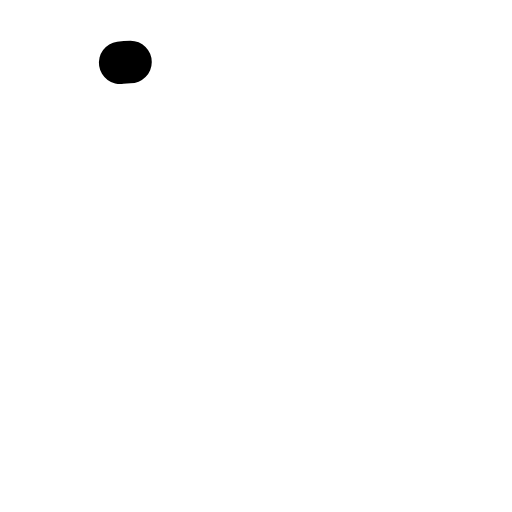
t = 0.00 s
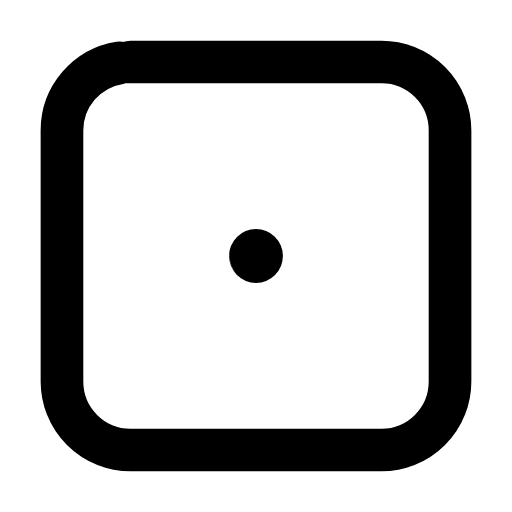
t = 0.23 s
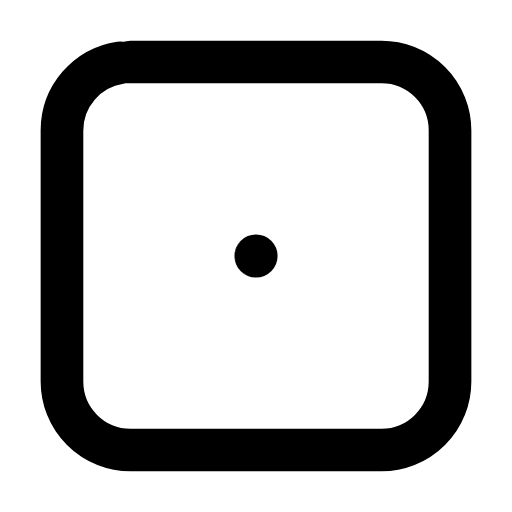
t = 0.47 s
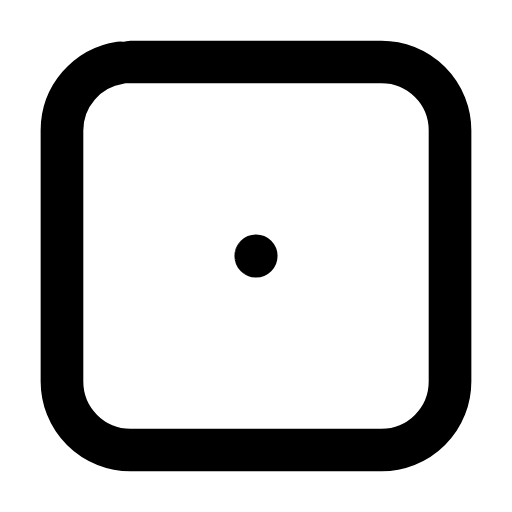
t = 0.68 s
t = 0.92 s: frame unchanged from t = 0.68 s, image omitted
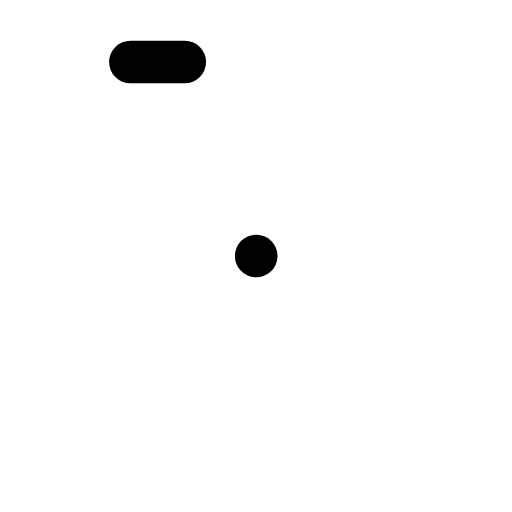
t = 1.17 s

The animated SVG that drew these frames (rendered in a browser with its animation timeline set to each time). Animation: 3 SMIL elements (animate=2,animateTransform=1); one cycle of 1.40 s, repeats indefinitely.

<svg xmlns="http://www.w3.org/2000/svg" width="24" height="24" viewBox="0 0 24 24" fill="none"><g transform="translate(-0.84 -0.84) scale(1.07)"><rect stroke="currentColor" stroke-width="1.869" stroke-linecap="round" stroke-linejoin="round" fill="none" x="3.5" y="3.5" width="17" height="17" rx="3" pathLength="1" stroke-dasharray="1"><animate attributeName="stroke-dashoffset" values="1;1;0;0;0;0;1;1;1" keyTimes="0;0;0.189;0.45;0.6;0.774;0.9;0.9;1" dur="1.4s" repeatCount="indefinite" calcMode="spline" keySplines="0.16 1 0.3 1;0.16 1 0.3 1;0.16 1 0.3 1;0.16 1 0.3 1;0.16 1 0.3 1;0.16 1 0.3 1;0.16 1 0.3 1;0.16 1 0.3 1"/></rect><g transform="translate(12 12)"><g><animateTransform attributeName="transform" type="scale" values="1;1;1.3;1;1;1;1;1.3;1;1;1" keyTimes="0;0.135;0.2475;0.36;0.45;0.6;0.66;0.735;0.81;0.9;1" dur="1.4s" repeatCount="indefinite" calcMode="spline" keySplines="0.16 1 0.3 1;0.16 1 0.3 1;0.16 1 0.3 1;0.16 1 0.3 1;0.16 1 0.3 1;0.16 1 0.3 1;0.16 1 0.3 1;0.16 1 0.3 1;0.16 1 0.3 1;0.16 1 0.3 1"/><g transform="translate(-12 -12)"><g><circle stroke="currentColor" stroke-width="1.869" stroke-linecap="round" stroke-linejoin="round" fill="none" cx="12" cy="12" r="0.01" pathLength="1" stroke-dasharray="1"><animate attributeName="stroke-dashoffset" values="1;1;0;0;0;0;1;1;1" keyTimes="0;0.0315;0.2205;0.45;0.6;0.753;0.879;0.9;1" dur="1.4s" repeatCount="indefinite" calcMode="spline" keySplines="0.16 1 0.3 1;0.16 1 0.3 1;0.16 1 0.3 1;0.16 1 0.3 1;0.16 1 0.3 1;0.16 1 0.3 1;0.16 1 0.3 1;0.16 1 0.3 1"/></circle></g></g></g></g></g></svg>
